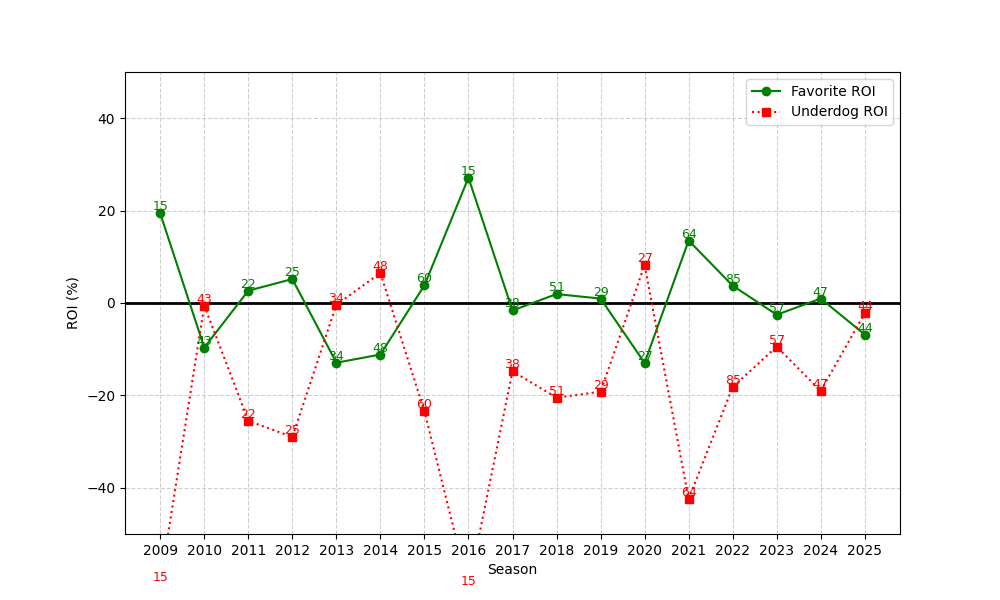

Data behind this chart, as committed beside it:
season, n, favorite_roi, underdog_roi
2009, 15, 19.4, -60.8
2010, 43, -9.657, -0.5581
2011, 22, 2.668, -25.5
2012, 25, 5.184, -29
2013, 34, -12.93, -0.3824
2014, 48, -11.15, 6.5
2015, 60, 3.83, -23.45
2016, 15, 27.13, -61.67
2017, 38, -1.614, -14.76
2018, 51, 1.936, -20.49
2019, 29, 0.9557, -19.21
2020, 27, -12.97, 8.222
2021, 64, 13.52, -42.42
2022, 85, 3.749, -18.2
2023, 57, -2.539, -9.456
2024, 47, 0.958, -19.04
2025, 44, -6.841, -2.205
